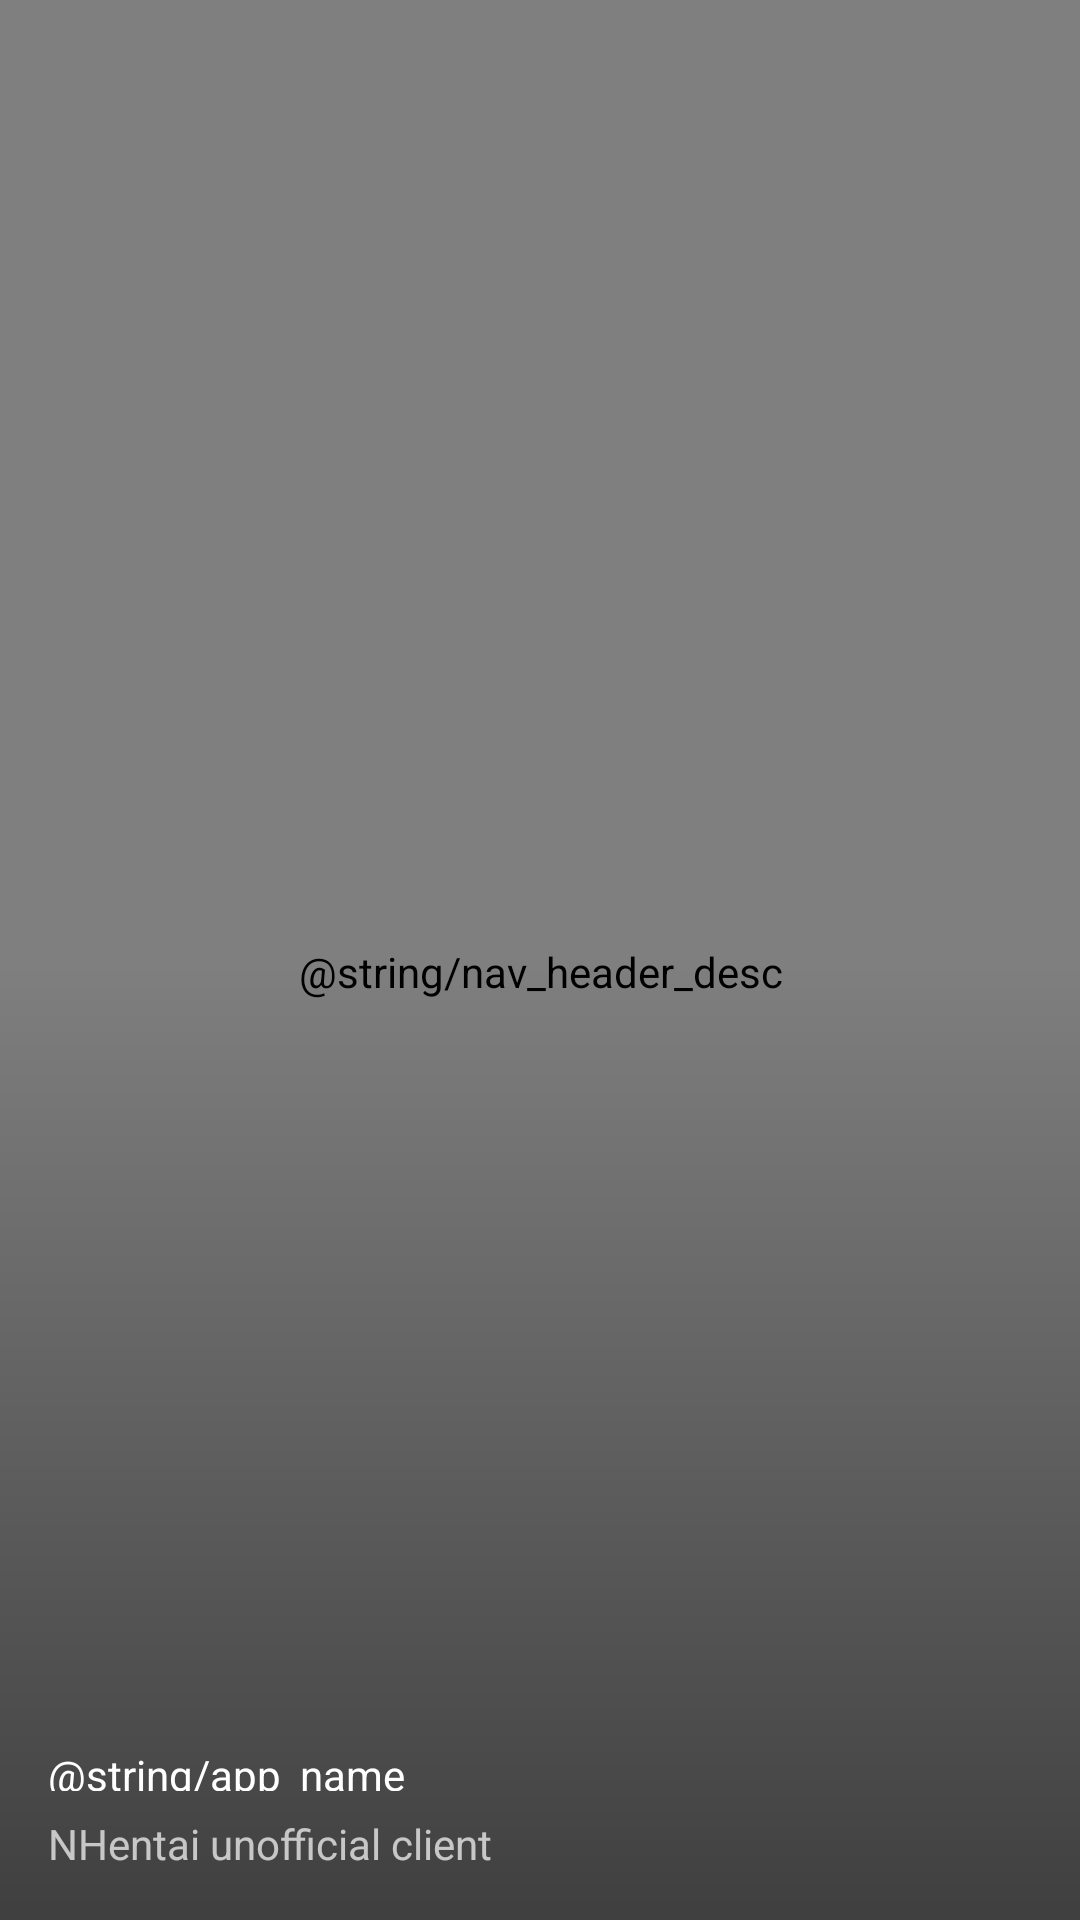

This screen was rendered from an Android layout file. Write that file and the resources it references.
<!-- AndroidManifest.xml: application theme DarkTheme -->
<!-- res/layout/nav_header_gallery.xml -->
<?xml version="1.0" encoding="utf-8"?>
<androidx.constraintlayout.widget.ConstraintLayout xmlns:android="http://schemas.android.com/apk/res/android"
    xmlns:app="http://schemas.android.com/apk/res-auto"
    android:layout_width="match_parent"
    android:layout_height="@dimen/nav_header_height"
    android:background="@drawable/side_nav_bar"
    android:gravity="bottom"
    android:orientation="vertical"

    android:theme="@style/ThemeOverlay.AppCompat.Dark">

    <com.dar.nclientv2.components.widgets.CustomImageView
        android:id="@+id/imageView"
        android:layout_width="0dp"
        android:layout_height="0dp"
        android:contentDescription="@string/nav_header_desc"
        android:adjustViewBounds="true"
        android:paddingTop="@dimen/nav_header_vertical_spacing"
        android:scaleType="matrix"
        app:layout_constraintBottom_toBottomOf="parent"
        app:layout_constraintEnd_toEndOf="parent"
        app:layout_constraintStart_toStartOf="parent"
        app:layout_constraintTop_toTopOf="parent"
        app:contentScrim="?attr/colorPrimary"
        app:srcCompat="@mipmap/ic_launcher" />
    <View
        android:layout_width="0dp"
        android:layout_height="0dp"
        app:layout_constraintBottom_toBottomOf="parent"
        app:layout_constraintEnd_toEndOf="parent"
        app:layout_constraintStart_toStartOf="parent"
        app:layout_constraintTop_toTopOf="parent"
        android:background="@drawable/scrim"
        />
    <TextView
        android:id="@+id/title"
        android:layout_width="match_parent"
        android:layout_height="23dp"
        android:layout_marginBottom="8dp"
        android:layout_marginStart="16dp"
        android:paddingTop="@dimen/nav_header_vertical_spacing"
        android:text="@string/app_name"
        android:textAppearance="@style/TextAppearance.AppCompat.Body1"
        app:layout_constraintBottom_toTopOf="@+id/textView"
        app:layout_constraintStart_toStartOf="parent"
        android:layout_marginLeft="16dp" />

    <TextView
        android:id="@+id/textView"
        android:layout_width="wrap_content"
        android:layout_height="wrap_content"
        android:layout_marginBottom="16dp"
        android:layout_marginStart="16dp"
        android:text="@string/nav_header_subtitle"
        app:layout_constraintBottom_toBottomOf="parent"
        app:layout_constraintStart_toStartOf="parent"
        android:layout_marginLeft="16dp" />

</androidx.constraintlayout.widget.ConstraintLayout>
<!-- resources referenced by this layout -->
<resources>
  <dimen name="nav_header_height">176dp</dimen>
  <dimen name="nav_header_vertical_spacing">8dp</dimen>
  <!-- drawable scrim (drawable) -->
  <shape xmlns:android="http://schemas.android.com/apk/res/android"
      android:shape="rectangle">
      <gradient
          android:angle="90"
          android:centerColor="#00000000"
          android:endColor="#00000000"
          android:startColor="#80000000"
          android:type="linear" />
  </shape>
  <!-- drawable side_nav_bar (drawable) -->
  <shape xmlns:android="http://schemas.android.com/apk/res/android"
      android:shape="rectangle">
      <gradient
          android:angle="135"
          android:centerColor="#1f1f1f"
          android:endColor="#404040"
          android:startColor="#0d0d0d"
          android:type="linear" />
  </shape>
  <!-- mipmap ic_launcher: png bitmap (mipmap-mdpi, 2019 bytes) -->
  <string name="nav_header_subtitle">NHentai unofficial client</string>
  <style name="DarkTheme" parent="Theme.MaterialComponents.NoActionBar">
          <item name="preferenceTheme">@style/PreferenceThemeOverlay.v14.Material</item>
          <item name="colorPrimaryVariant">@color/primary_material_dark</item>
          <item name="colorAccent">@android:color/holo_blue_dark</item>
          <item name="colorPrimary">@android:color/holo_blue_dark</item>
      </style>
</resources>
